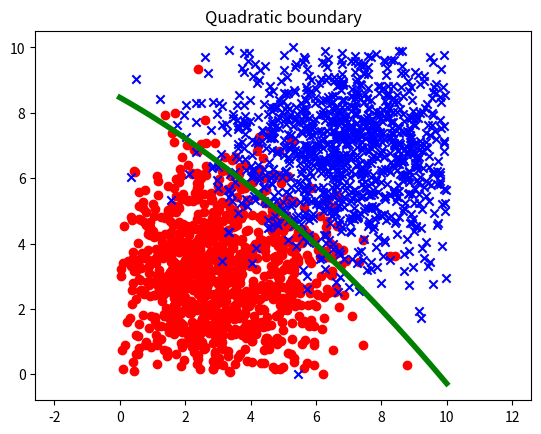

This figure's Python source:
import numpy as np
import matplotlib.pyplot as plt
import numpy.linalg as LA

mean1 = [3,3]
mean2 = [7,7]
sigma = [[3,0],[0,3]]
sigma1 = np.array([[3,0],[0,3]])
sigma2 = np.array([[4,0],[0,3]])
xplot = np.linspace(0,10,100)
yplot = 5 - (4*((xplot-3)**2)-3*((xplot-7)**2))/32
classa = np.random.multivariate_normal(mean1,sigma1,3000).T
classA = [[],[]]
for i in range(0,2000):
	if classa[0][i] <= 10 and classa[1][i] <= 10:
		if classa[0][i] >= 0 and classa[1][i] >= 0:
			classA[0].append(classa[0][i])
			classA[1].append(classa[1][i])
	if(len(classA[0]) >= 1000):
		break

classb = np.random.multivariate_normal(mean2,sigma2,3000).T
classB = [[],[]]
for i in range(0,2000):
	if classb[0][i] <= 10 and classb[1][i] <= 10:
		if classb[0][i] >= 0 and classb[1][i] >= 0:
			classB[0].append(classb[0][i])
			classB[1].append(classb[1][i])
	if(len(classB[0]) >= 1000):
		break
fig = plt.figure()
plt.scatter(classA[0],classA[1],color = 'red',marker = 'o')
plt.scatter(classB[0],classB[1],color = 'blue',marker = 'x')
plt.axis('equal')
plt.plot(xplot,yplot,c='green',lw=4)
plt.title('Quadratic boundary')
plt.show()